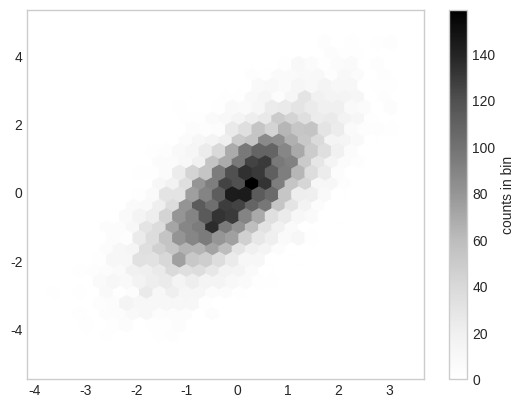

Generate this figure with matplotlib:
import numpy as np
import matplotlib.pyplot as plt
plt.style.use('seaborn-v0_8-whitegrid')
rng = np.random.default_rng(1701)
data = rng.normal(size=1000)
phd = plt.hist(data);
phds = plt.hist(data, bins=30, density=True, alpha=0.5, 
                histtype='stepfilled', color='steelblue', 
                edgecolor='none');

mean = [0, 0]
cov = [[1, 1], [1, 2]]
x, y = rng.multivariate_normal(mean, cov, 10000).T

# plt.hist2d: Two-Dimensional Histogram

ph2 = plt.hist2d(x, y, bins=30)
cb = plt.colorbar()
cb.set_label('counts in bin')

# plt.hexbin: Hexagonal Binnings

phhb = plt.hexbin(x, y, gridsize=30)
